Photos from the image-classification dataset "data" in the GitHub repository PRATHI1504/Pneumonia-Detection-System. Its 2 classes are: normal, pneumonia.

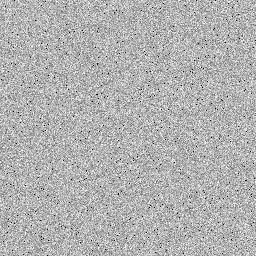
Label: normal

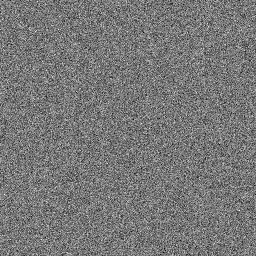
Label: pneumonia

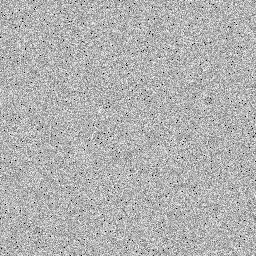
Label: normal

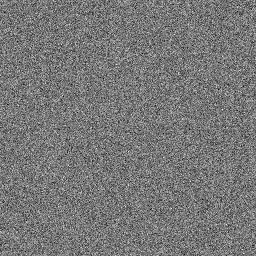
Label: pneumonia

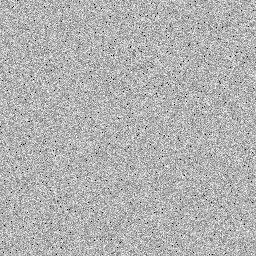
Label: normal

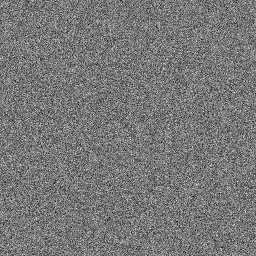
Label: pneumonia
